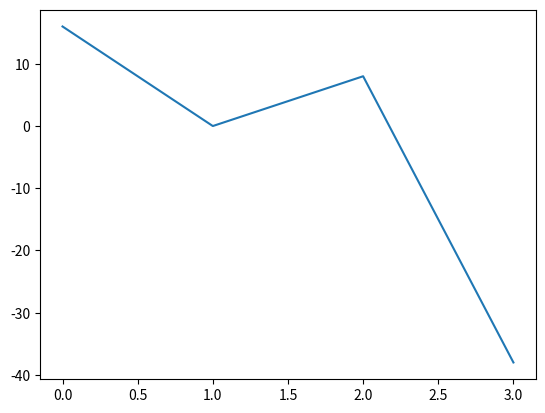

Here is the Python script that generated this plot:
import random
import numpy
import matplotlib.pyplot as plt
np = 4                          # no of particles
ns = 500                        # no of steps
positions = numpy.zeros(np)     # all particles start at x=0
HEAD = 1
TAIL = 2             # constants

for step in range(ns):
    for p in range(np):
        coin = random.randint(1, 2)  # flip coin
        if coin == HEAD:
            positions[p] += 1   # one unit length to the right
        elif coin == TAIL:
            positions[p] -= 1   # one unit length to the left


plt.plot(positions)
plt.show()
